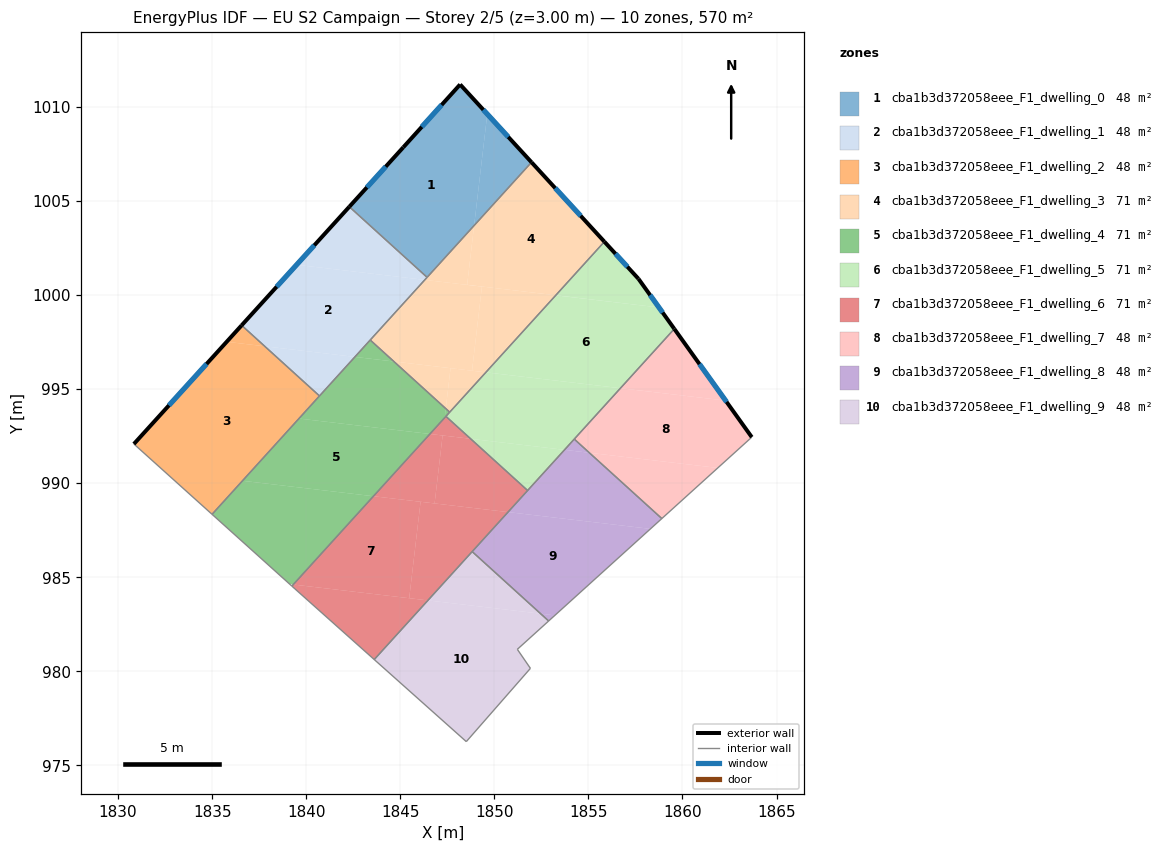
=== STOREY PLAN SPEC (per zone: floor XY polygon, exterior-wall plan segments, windows/doors) ===
zone 1: cba1b3d372058eee_F1_dwelling_0  (47.5 m²)
  floor: (1848.18, 1011.19) (1849.62, 1009.62) (1848.93, 1003.70) (1846.43, 1000.94) (1842.29, 1004.69) (1845.16, 1007.85)
  floor: (1849.62, 1009.62) (1851.98, 1007.06) (1848.93, 1003.70)
  exterior wall: (1845.16, 1007.85) – (1842.29, 1004.69)  [4.3 m]
    window: (1844.23, 1006.82) – (1843.23, 1005.72)  [1.6 m²]
  exterior wall: (1848.18, 1011.19) – (1845.16, 1007.85)  [4.5 m]
    window: (1847.20, 1010.11) – (1846.14, 1008.94)  [1.7 m²]
  exterior wall: (1851.98, 1007.06) – (1848.18, 1011.19)  [5.6 m]
    window: (1850.74, 1008.40) – (1849.42, 1009.85)  [2.1 m²]
  interior walls: 2
zone 2: cba1b3d372058eee_F1_dwelling_1  (47.5 m²)
  floor: (1846.30, 1000.80) (1842.59, 996.71) (1837.80, 997.28) (1836.57, 998.39) (1839.49, 1001.61)
  floor: (1842.59, 996.71) (1840.71, 994.64) (1837.80, 997.28)
  floor: (1846.43, 1000.94) (1846.30, 1000.80) (1839.49, 1001.61) (1842.29, 1004.69)
  exterior wall: (1842.29, 1004.69) – (1836.57, 998.39)  [8.5 m]
    window: (1840.43, 1002.64) – (1838.43, 1000.44)  [3.1 m²]
  interior walls: 4
zone 3: cba1b3d372058eee_F1_dwelling_2  (47.5 m²)
  floor: (1837.80, 997.28) (1835.77, 997.51) (1836.57, 998.39)
  floor: (1840.71, 994.64) (1835.00, 988.34) (1830.84, 992.08) (1835.77, 997.51) (1837.80, 997.28)
  exterior wall: (1836.57, 998.39) – (1830.84, 992.08)  [8.5 m]
    window: (1834.71, 996.34) – (1832.70, 994.13)  [3.1 m²]
  interior walls: 3
zone 4: cba1b3d372058eee_F1_dwelling_3  (71.3 m²)
  floor: (1851.98, 1007.06) (1855.85, 1002.83) (1853.27, 999.99) (1848.56, 1000.54) (1848.93, 1003.70)
  floor: (1848.93, 1003.70) (1848.55, 1000.54) (1846.30, 1000.80)
  floor: (1849.34, 1000.45) (1848.81, 995.98) (1848.80, 995.98) (1844.66, 996.47) (1843.40, 997.61) (1846.30, 1000.80)
  floor: (1849.55, 995.89) (1847.63, 993.77) (1847.42, 993.96) (1847.67, 996.11)
  floor: (1853.27, 999.99) (1847.63, 993.77) (1849.55, 995.89) (1847.67, 996.11) (1847.42, 993.96) (1844.66, 996.47) (1848.80, 995.98) (1848.81, 995.98) (1849.34, 1000.45) (1848.56, 1000.54)
  exterior wall: (1855.85, 1002.83) – (1851.98, 1007.06)  [5.7 m]
    window: (1854.59, 1004.21) – (1853.24, 1005.68)  [2.1 m²]
  interior walls: 4
zone 5: cba1b3d372058eee_F1_dwelling_4  (71.3 m²)
  floor: (1843.57, 989.31) (1839.31, 984.61) (1839.12, 984.63) (1835.00, 988.35) (1836.61, 990.13)
  floor: (1846.58, 992.61) (1843.57, 989.31) (1836.61, 990.13) (1839.61, 993.43)
  floor: (1844.66, 996.47) (1842.59, 996.71) (1843.40, 997.61)
  floor: (1847.42, 993.96) (1847.36, 993.48) (1846.58, 992.61) (1839.61, 993.43) (1842.59, 996.71) (1844.66, 996.47)
  floor: (1847.63, 993.77) (1847.36, 993.48) (1847.42, 993.96)
  interior walls: 6
zone 6: cba1b3d372058eee_F1_dwelling_5  (71.3 m²)
  floor: (1858.75, 999.34) (1859.56, 998.20) (1856.70, 995.05) (1849.55, 995.89) (1853.26, 999.98)
  floor: (1857.66, 1000.86) (1858.75, 999.34) (1853.27, 999.99) (1855.85, 1002.83)
  floor: (1856.70, 995.05) (1853.73, 991.77) (1848.74, 992.36) (1847.43, 993.55) (1849.55, 995.89)
  floor: (1853.73, 991.77) (1851.77, 989.61) (1848.74, 992.36)
  exterior wall: (1857.66, 1000.86) – (1855.85, 1002.83)  [2.7 m]
    window: (1857.07, 1001.50) – (1856.44, 1002.19)  [1.0 m²]
  exterior wall: (1859.56, 998.20) – (1857.66, 1000.86)  [3.3 m]
    window: (1858.95, 999.07) – (1858.28, 1000.00)  [1.2 m²]
  interior walls: 5
zone 7: cba1b3d372058eee_F1_dwelling_6  (71.3 m²)
  floor: (1846.08, 989.01) (1845.47, 983.89) (1839.31, 984.61) (1843.57, 989.31)
  floor: (1846.47, 983.77) (1843.62, 980.63) (1839.40, 984.38) (1839.24, 984.53) (1839.31, 984.61)
  floor: (1851.77, 989.61) (1850.73, 988.46) (1846.82, 988.92) (1847.25, 992.54) (1848.74, 992.36)
  floor: (1850.73, 988.46) (1846.47, 983.77) (1845.48, 983.89) (1846.08, 989.01)
  floor: (1847.25, 992.54) (1846.83, 988.92) (1843.57, 989.31) (1846.58, 992.61)
  floor: (1848.74, 992.36) (1846.58, 992.61) (1847.43, 993.55)
  interior walls: 6
zone 8: cba1b3d372058eee_F1_dwelling_7  (47.5 m²)
  floor: (1862.29, 994.39) (1863.68, 992.45) (1863.61, 992.38) (1861.88, 990.81) (1855.05, 991.62) (1854.25, 992.34) (1856.70, 995.05)
  floor: (1859.56, 998.20) (1862.29, 994.39) (1856.70, 995.05)
  floor: (1861.88, 990.81) (1858.90, 988.12) (1855.05, 991.62)
  exterior wall: (1863.68, 992.45) – (1859.56, 998.20)  [7.1 m]
    window: (1862.34, 994.32) – (1860.90, 996.33)  [2.6 m²]
  interior walls: 3
zone 9: cba1b3d372058eee_F1_dwelling_8  (47.5 m²)
  floor: (1858.90, 988.12) (1858.30, 987.57) (1850.73, 988.46) (1853.73, 991.77) (1855.05, 991.62)
  floor: (1858.30, 987.57) (1853.22, 982.97) (1852.46, 983.06) (1848.82, 986.36) (1850.73, 988.46)
  floor: (1853.22, 982.97) (1852.89, 982.68) (1852.46, 983.06)
  floor: (1855.05, 991.62) (1853.73, 991.77) (1854.25, 992.34)
  interior walls: 5
zone 10: cba1b3d372058eee_F1_dwelling_9  (47.5 m²)
  floor: (1852.46, 983.06) (1852.89, 982.68) (1851.22, 981.17) (1851.92, 980.16) (1848.51, 976.26) (1843.62, 980.63) (1846.47, 983.77)
  floor: (1852.46, 983.06) (1846.47, 983.77) (1848.82, 986.36)
  interior walls: 6

=== DERIVED (storey summary) ===
Building: EU S2 Campaign
Storey: 2 of 5  (floor level z = 3.00 m)
Storey gross floor area: 570.4 m²
Zones on this storey: 10
  - cba1b3d372058eee_F1_dwelling_0: floor 47.5 m²; exterior wall 14.4 m (43.1 m²); 3 window(s) 5.3 m²; WWR 12.2%
  - cba1b3d372058eee_F1_dwelling_1: floor 47.5 m²; exterior wall 8.5 m (25.5 m²); 1 window(s) 3.1 m²; WWR 12.2%
  - cba1b3d372058eee_F1_dwelling_2: floor 47.5 m²; exterior wall 8.5 m (25.6 m²); 1 window(s) 3.1 m²; WWR 12.2%
  - cba1b3d372058eee_F1_dwelling_3: floor 71.3 m²; exterior wall 5.7 m (17.2 m²); 1 window(s) 2.1 m²; WWR 12.2%
  - cba1b3d372058eee_F1_dwelling_4: floor 71.3 m²
  - cba1b3d372058eee_F1_dwelling_5: floor 71.3 m²; exterior wall 5.9 m (17.8 m²); 2 window(s) 2.2 m²; WWR 12.2%
  - cba1b3d372058eee_F1_dwelling_6: floor 71.3 m²
  - cba1b3d372058eee_F1_dwelling_7: floor 47.5 m²; exterior wall 7.1 m (21.2 m²); 1 window(s) 2.6 m²; WWR 12.2%
  - cba1b3d372058eee_F1_dwelling_8: floor 47.5 m²
  - cba1b3d372058eee_F1_dwelling_9: floor 47.5 m²
Zone adjacency (shared interzone walls):
  - cba1b3d372058eee_F1_dwelling_0 ↔ cba1b3d372058eee_F1_dwelling_1
  - cba1b3d372058eee_F1_dwelling_0 ↔ cba1b3d372058eee_F1_dwelling_3
  - cba1b3d372058eee_F1_dwelling_1 ↔ cba1b3d372058eee_F1_dwelling_2
  - cba1b3d372058eee_F1_dwelling_1 ↔ cba1b3d372058eee_F1_dwelling_3
  - cba1b3d372058eee_F1_dwelling_1 ↔ cba1b3d372058eee_F1_dwelling_4
  - cba1b3d372058eee_F1_dwelling_2 ↔ cba1b3d372058eee_F1_dwelling_4
  - cba1b3d372058eee_F1_dwelling_3 ↔ cba1b3d372058eee_F1_dwelling_4
  - cba1b3d372058eee_F1_dwelling_3 ↔ cba1b3d372058eee_F1_dwelling_5
  - cba1b3d372058eee_F1_dwelling_4 ↔ cba1b3d372058eee_F1_dwelling_5
  - cba1b3d372058eee_F1_dwelling_4 ↔ cba1b3d372058eee_F1_dwelling_6
  - cba1b3d372058eee_F1_dwelling_5 ↔ cba1b3d372058eee_F1_dwelling_6
  - cba1b3d372058eee_F1_dwelling_5 ↔ cba1b3d372058eee_F1_dwelling_7
  - cba1b3d372058eee_F1_dwelling_5 ↔ cba1b3d372058eee_F1_dwelling_8
  - cba1b3d372058eee_F1_dwelling_6 ↔ cba1b3d372058eee_F1_dwelling_8
  - cba1b3d372058eee_F1_dwelling_6 ↔ cba1b3d372058eee_F1_dwelling_9
  - cba1b3d372058eee_F1_dwelling_7 ↔ cba1b3d372058eee_F1_dwelling_8
  - cba1b3d372058eee_F1_dwelling_8 ↔ cba1b3d372058eee_F1_dwelling_9